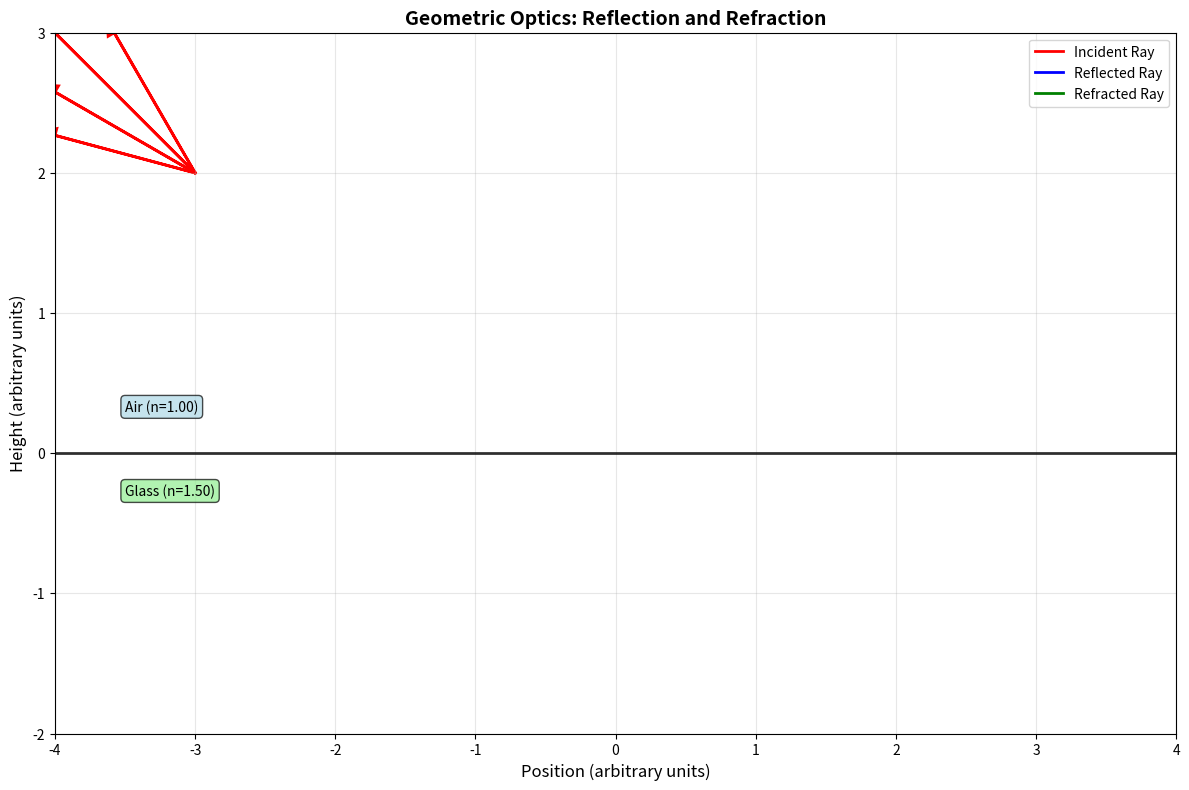
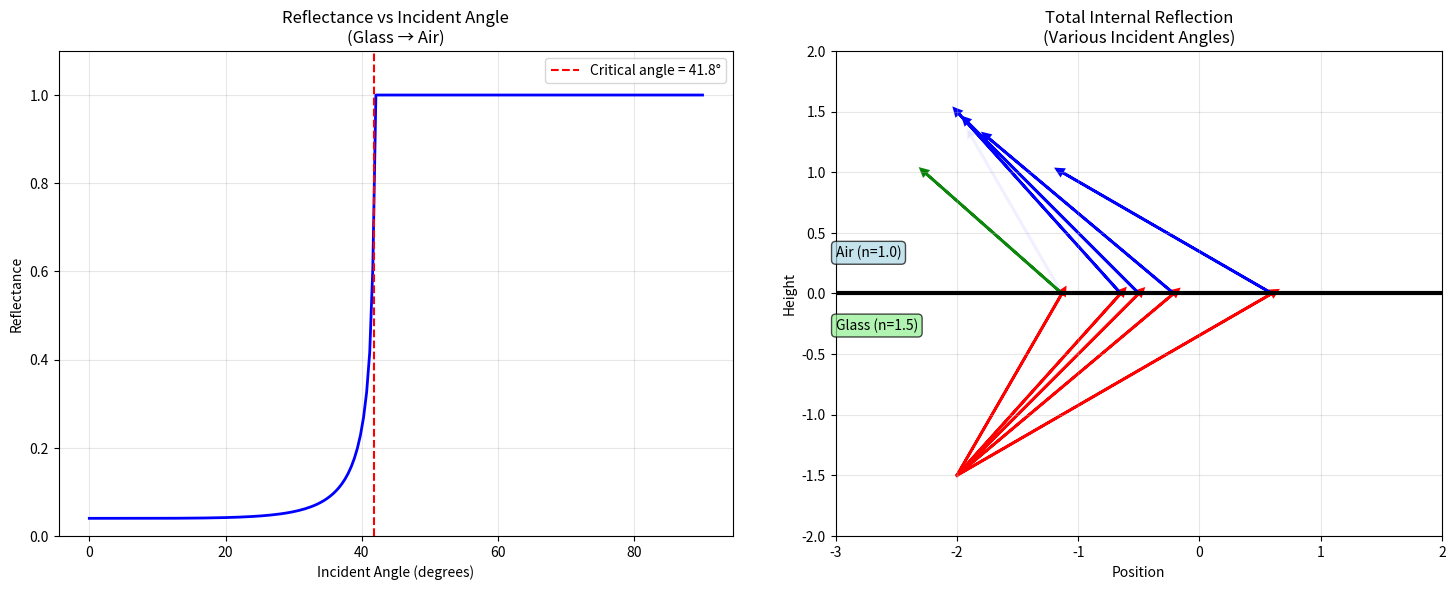
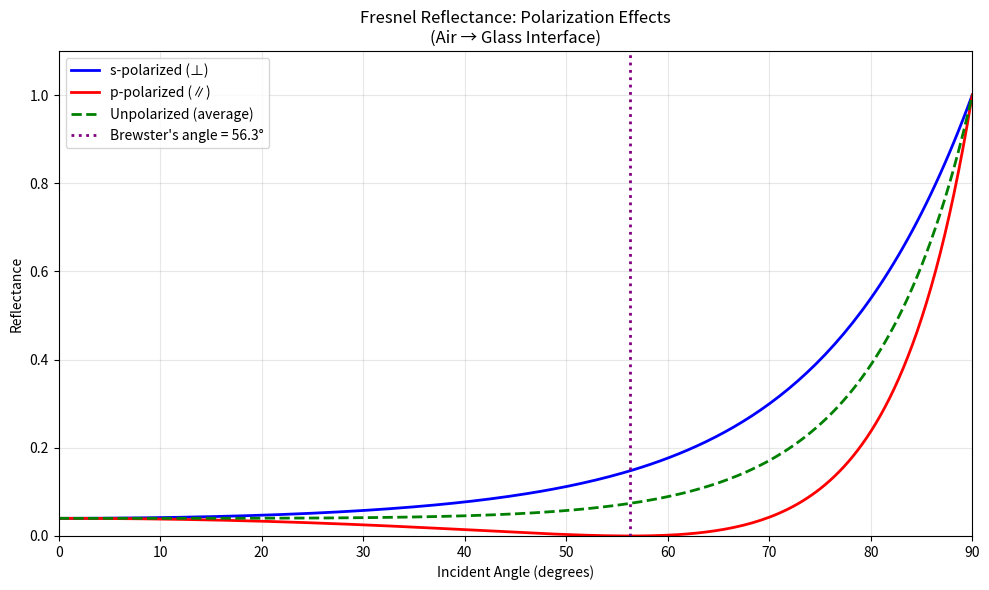

These figures' Python source, in order:
#!/usr/bin/env python3
"""
Geometric Optics: Reflection and Refraction
==========================================

This module demonstrates the fundamental concepts of geometric optics:
- Law of reflection
- Snell's law of refraction
- Total internal reflection
- Critical angle
- Ray tracing through different media

Author: Physics Education Project
Date: October 2025
"""

import numpy as np
import matplotlib
# Set backend for GUI display - use TkAgg if available, fallback to Agg
try:
    matplotlib.use('TkAgg')
except ImportError:
    matplotlib.use('Agg')
    print("⚠️  Using Agg backend - plots will be saved but not displayed")
import matplotlib.pyplot as plt
from typing import Tuple, List, Optional
from dataclasses import dataclass
import math


@dataclass
class Ray:
    """Represents a light ray with position, direction, and medium properties."""
    x: float
    y: float
    direction: float  # angle in radians
    intensity: float = 1.0
    wavelength: float = 550e-9  # green light in meters
    
    def get_unit_vector(self) -> Tuple[float, float]:
        """Get the unit direction vector of the ray."""
        return np.cos(self.direction), np.sin(self.direction)


@dataclass
class Interface:
    """Represents an interface between two optical media."""
    position: float  # y-coordinate of horizontal interface
    n1: float  # refractive index of medium 1 (above)
    n2: float  # refractive index of medium 2 (below)
    name1: str = "Medium 1"
    name2: str = "Medium 2"


class GeometricOptics:
    """Main class for geometric optics calculations and visualizations."""
    
    def __init__(self):
        self.rays = []
        self.interfaces = []
        
    def snells_law(self, theta1: float, n1: float, n2: float) -> Optional[float]:
        """
        Apply Snell's law to find refraction angle.
        
        Args:
            theta1: Incident angle (radians)
            n1: Refractive index of incident medium
            n2: Refractive index of refracting medium
            
        Returns:
            Refracted angle in radians, or None if total internal reflection
        """
        sin_theta2 = (n1 / n2) * np.sin(theta1)
        
        if abs(sin_theta2) > 1.0:
            return None  # Total internal reflection
        
        return np.arcsin(sin_theta2)
    
    def critical_angle(self, n1: float, n2: float) -> Optional[float]:
        """
        Calculate critical angle for total internal reflection.
        
        Args:
            n1: Refractive index of denser medium
            n2: Refractive index of rarer medium
            
        Returns:
            Critical angle in radians, or None if n1 < n2
        """
        if n1 <= n2:
            return None
        
        return np.arcsin(n2 / n1)
    
    def fresnel_reflectance(self, theta1: float, n1: float, n2: float) -> float:
        """
        Calculate Fresnel reflectance for unpolarized light.
        
        Args:
            theta1: Incident angle (radians)
            n1: Refractive index of incident medium
            n2: Refractive index of refracting medium
            
        Returns:
            Reflectance (fraction of light reflected)
        """
        # For normal incidence approximation
        if abs(theta1) < 0.01:  # Small angle approximation
            r = ((n1 - n2) / (n1 + n2)) ** 2
            return r
        
        # Full Fresnel equations for arbitrary angle
        theta2 = self.snells_law(theta1, n1, n2)
        if theta2 is None:  # Total internal reflection
            return 1.0
        
        # Fresnel equations for s and p polarizations
        cos_theta1, cos_theta2 = np.cos(theta1), np.cos(theta2)
        
        rs = ((n1 * cos_theta1 - n2 * cos_theta2) / 
              (n1 * cos_theta1 + n2 * cos_theta2)) ** 2
        
        rp = ((n1 * cos_theta2 - n2 * cos_theta1) / 
              (n1 * cos_theta2 + n2 * cos_theta1)) ** 2
        
        return (rs + rp) / 2  # Average for unpolarized light
    
    def trace_ray(self, ray: Ray, interface: Interface, 
                  max_length: float = 10.0) -> Tuple[List[Ray], List[Ray]]:
        """
        Trace a ray through an interface, generating reflected and refracted rays.
        
        Args:
            ray: Incident ray
            interface: Optical interface
            max_length: Maximum ray length for visualization
            
        Returns:
            Tuple of (reflected_rays, refracted_rays)
        """
        reflected_rays = []
        refracted_rays = []
        
        # Calculate intersection point with interface
        if abs(np.sin(ray.direction)) < 1e-10:  # Ray parallel to interface
            return reflected_rays, refracted_rays
        
        # Distance to interface
        t = (interface.position - ray.y) / np.sin(ray.direction)
        if t < 0:  # Ray moving away from interface
            return reflected_rays, refracted_rays
        
        # Intersection point
        x_intersect = ray.x + t * np.cos(ray.direction)
        y_intersect = interface.position
        
        # Angle of incidence (measured from normal)
        theta_incident = abs(np.pi/2 - ray.direction)
        
        # Determine which medium ray is coming from
        if ray.y > interface.position:  # Coming from above
            n1, n2 = interface.n1, interface.n2
        else:  # Coming from below
            n1, n2 = interface.n2, interface.n1
            theta_incident = abs(np.pi/2 + ray.direction)
        
        # Calculate reflectance
        R = self.fresnel_reflectance(theta_incident, n1, n2)
        
        # Reflected ray (law of reflection: angle in = angle out)
        if ray.y > interface.position:  # Reflecting from above
            reflected_direction = np.pi - ray.direction
        else:  # Reflecting from below
            reflected_direction = -ray.direction
        
        reflected_ray = Ray(
            x=x_intersect,
            y=y_intersect,
            direction=reflected_direction,
            intensity=ray.intensity * R,
            wavelength=ray.wavelength
        )
        reflected_rays.append(reflected_ray)
        
        # Refracted ray (Snell's law)
        theta_refracted = self.snells_law(theta_incident, n1, n2)
        
        if theta_refracted is not None:  # No total internal reflection
            T = 1 - R  # Transmittance
            
            if ray.y > interface.position:  # Refracting downward
                refracted_direction = -(np.pi/2 - theta_refracted)
            else:  # Refracting upward
                refracted_direction = np.pi/2 - theta_refracted
            
            refracted_ray = Ray(
                x=x_intersect,
                y=y_intersect,
                direction=refracted_direction,
                intensity=ray.intensity * T,
                wavelength=ray.wavelength
            )
            refracted_rays.append(refracted_ray)
        
        return reflected_rays, refracted_rays
    
    def plot_ray_diagram(self, rays: List[Ray], interfaces: List[Interface],
                        x_range: Tuple[float, float] = (-5, 5),
                        y_range: Tuple[float, float] = (-3, 3),
                        ray_length: float = 8.0):
        """
        Create a comprehensive ray diagram showing reflection and refraction.
        
        Args:
            rays: List of incident rays
            interfaces: List of optical interfaces
            x_range: X-axis plotting range
            y_range: Y-axis plotting range
            ray_length: Length of rays to draw
        """
        fig, ax = plt.subplots(figsize=(12, 8))
        
        # Plot interfaces and media
        for i, interface in enumerate(interfaces):
            ax.axhline(y=interface.position, color='black', linewidth=2, 
                      linestyle='-', alpha=0.8)
            
            # Label media
            mid_y1 = interface.position + 0.3
            mid_y2 = interface.position - 0.3
            ax.text(x_range[0] + 0.5, mid_y1, 
                   f"{interface.name1} (n={interface.n1:.2f})",
                   fontsize=10, bbox=dict(boxstyle="round,pad=0.3", 
                   facecolor='lightblue', alpha=0.7))
            ax.text(x_range[0] + 0.5, mid_y2, 
                   f"{interface.name2} (n={interface.n2:.2f})",
                   fontsize=10, bbox=dict(boxstyle="round,pad=0.3", 
                   facecolor='lightgreen', alpha=0.7))
        
        # Colors for different ray types
        colors = {'incident': 'red', 'reflected': 'blue', 'refracted': 'green'}
        
        # Trace and plot all rays
        all_rays_to_plot = []
        
        for ray in rays:
            # Add incident ray
            all_rays_to_plot.append((ray, 'incident'))
            
            # Trace through each interface
            current_rays = [ray]
            
            for interface in interfaces:
                next_rays = []
                for current_ray in current_rays:
                    reflected, refracted = self.trace_ray(current_ray, interface, ray_length)
                    
                    for r_ray in reflected:
                        all_rays_to_plot.append((r_ray, 'reflected'))
                        next_rays.append(r_ray)
                    
                    for t_ray in refracted:
                        all_rays_to_plot.append((t_ray, 'refracted'))
                        next_rays.append(t_ray)
                
                current_rays = next_rays
        
        # Plot all rays
        for ray, ray_type in all_rays_to_plot:
            if ray.intensity < 0.01:  # Skip very dim rays
                continue
                
            # Calculate ray endpoints
            dx, dy = ray.get_unit_vector()
            x_end = ray.x + ray_length * dx
            y_end = ray.y + ray_length * dy
            
            # Clip to plotting range
            if x_end < x_range[0] or x_end > x_range[1]:
                t_clip = min((x_range[1] - ray.x) / dx if dx > 0 else float('inf'),
                            (x_range[0] - ray.x) / dx if dx < 0 else float('inf'))
                x_end = ray.x + t_clip * dx
                y_end = ray.y + t_clip * dy
            
            if y_end < y_range[0] or y_end > y_range[1]:
                t_clip = min((y_range[1] - ray.y) / dy if dy > 0 else float('inf'),
                            (y_range[0] - ray.y) / dy if dy < 0 else float('inf'))
                x_end = ray.x + t_clip * dx
                y_end = ray.y + t_clip * dy
            
            # Plot ray with intensity-based alpha
            alpha = min(1.0, ray.intensity)
            ax.arrow(ray.x, ray.y, x_end - ray.x, y_end - ray.y,
                    head_width=0.1, head_length=0.1, fc=colors[ray_type], 
                    ec=colors[ray_type], alpha=alpha, linewidth=2)
        
        # Formatting
        ax.set_xlim(x_range)
        ax.set_ylim(y_range)
        ax.set_xlabel('Position (arbitrary units)', fontsize=12)
        ax.set_ylabel('Height (arbitrary units)', fontsize=12)
        ax.set_title('Geometric Optics: Reflection and Refraction', fontsize=14, fontweight='bold')
        ax.grid(True, alpha=0.3)
        ax.set_aspect('equal')
        
        # Legend
        from matplotlib.lines import Line2D
        legend_elements = [Line2D([0], [0], color=colors['incident'], lw=2, label='Incident Ray'),
                          Line2D([0], [0], color=colors['reflected'], lw=2, label='Reflected Ray'),
                          Line2D([0], [0], color=colors['refracted'], lw=2, label='Refracted Ray')]
        ax.legend(handles=legend_elements, loc='upper right')
        
        plt.tight_layout()
        return fig, ax


def demonstrate_reflection_and_refraction():
    """Demonstrate key concepts of reflection and refraction."""
    
    print("🔬 Geometric Optics: Reflection and Refraction Demo")
    print("=" * 55)
    
    # Create optics system
    optics = GeometricOptics()
    
    # Define interface: air to glass
    interface = Interface(
        position=0.0,
        n1=1.0,    # air
        n2=1.5,    # glass
        name1="Air",
        name2="Glass"
    )
    
    print(f"\n📐 Interface: {interface.name1} (n={interface.n1}) ↔ {interface.name2} (n={interface.n2})")
    
    # Calculate critical angle
    critical_angle_rad = optics.critical_angle(interface.n2, interface.n1)
    if critical_angle_rad:
        critical_angle_deg = np.degrees(critical_angle_rad)
        print(f"🔴 Critical angle (glass→air): {critical_angle_deg:.1f}°")
    
    # Test different incident angles
    test_angles = [0, 15, 30, 45, 60, 75]  # degrees
    
    print(f"\n{'Angle (°)':<10}{'θ_ref (°)':<12}{'θ_trans (°)':<12}{'R (%)':<8}{'T (%)'}")
    print("-" * 60)
    
    for angle_deg in test_angles:
        angle_rad = np.radians(angle_deg)
        
        # Calculate refracted angle
        refracted_rad = optics.snells_law(angle_rad, interface.n1, interface.n2)
        
        if refracted_rad is not None:
            refracted_deg = np.degrees(refracted_rad)
            R = optics.fresnel_reflectance(angle_rad, interface.n1, interface.n2)
            T = 1 - R
            
            print(f"{angle_deg:<10}{angle_deg:<12.1f}{refracted_deg:<12.1f}{R*100:<8.1f}{T*100:.1f}")
        else:
            print(f"{angle_deg:<10}{angle_deg:<12.1f}{'TIR':<12}{'100.0':<8}{'0.0'}")
    
    print("\nTIR = Total Internal Reflection")
    
    # Create visualization
    print("\n📊 Creating ray diagram...")
    
    # Create incident rays at different angles
    incident_rays = []
    for angle_deg in [15, 30, 45, 60]:
        angle_rad = np.radians(180 - angle_deg)  # Convert to ray direction
        ray = Ray(x=-3, y=2, direction=angle_rad, intensity=1.0)
        incident_rays.append(ray)
    
    # Plot ray diagram
    fig, ax = optics.plot_ray_diagram(
        rays=incident_rays,
        interfaces=[interface],
        x_range=(-4, 4),
        y_range=(-2, 3),
        ray_length=6
    )
    
    plt.show()
    
    # Additional demonstrations
    demonstrate_total_internal_reflection()
    demonstrate_brewster_angle()


def demonstrate_total_internal_reflection():
    """Demonstrate total internal reflection phenomenon."""
    
    print(f"\n🔴 Total Internal Reflection Demo")
    print("=" * 40)
    
    optics = GeometricOptics()
    
    # Glass to air interface
    interface = Interface(
        position=0.0,
        n1=1.5,    # glass (denser medium)
        n2=1.0,    # air (rarer medium)
        name1="Glass",
        name2="Air"
    )
    
    critical_angle_rad = optics.critical_angle(interface.n1, interface.n2)
    critical_angle_deg = np.degrees(critical_angle_rad)
    
    print(f"Critical angle: {critical_angle_deg:.2f}°")
    print(f"Testing angles around critical angle:")
    
    # Test angles around critical angle
    test_angles = np.array([35, 40, 42, 44, 45, 46, 48, 50])  # degrees
    
    fig, (ax1, ax2) = plt.subplots(1, 2, figsize=(15, 6))
    
    # Plot 1: Reflectance vs angle
    angles_fine = np.linspace(0, 90, 200)
    reflectances = []
    
    for angle in angles_fine:
        angle_rad = np.radians(angle)
        R = optics.fresnel_reflectance(angle_rad, interface.n1, interface.n2)
        reflectances.append(R)
    
    ax1.plot(angles_fine, reflectances, 'b-', linewidth=2)
    ax1.axvline(critical_angle_deg, color='red', linestyle='--', 
                label=f'Critical angle = {critical_angle_deg:.1f}°')
    ax1.set_xlabel('Incident Angle (degrees)')
    ax1.set_ylabel('Reflectance')
    ax1.set_title('Reflectance vs Incident Angle\n(Glass → Air)')
    ax1.grid(True, alpha=0.3)
    ax1.legend()
    ax1.set_ylim(0, 1.1)
    
    # Plot 2: Ray diagram for TIR
    incident_rays = []
    for angle_deg in [30, 42, 45, 50, 60]:
        # Rays coming from below the interface (glass medium)
        angle_rad = np.radians(angle_deg)  # Angle from normal
        ray_direction = np.pi/2 - angle_rad  # Convert to ray direction
        ray = Ray(x=-2, y=-1.5, direction=ray_direction, intensity=1.0)
        incident_rays.append(ray)
    
    # Custom plotting for TIR
    for ray in incident_rays:
        # Calculate intersection and angles
        t = (interface.position - ray.y) / np.sin(ray.direction)
        x_int = ray.x + t * np.cos(ray.direction)
        
        theta_incident = np.pi/2 - ray.direction
        
        # Draw incident ray
        ax2.arrow(ray.x, ray.y, t * np.cos(ray.direction), t * np.sin(ray.direction),
                 head_width=0.05, head_length=0.05, fc='red', ec='red', linewidth=2)
        
        # Check for TIR
        theta_refracted = optics.snells_law(theta_incident, interface.n1, interface.n2)
        
        if theta_refracted is None:  # TIR
            # Only reflected ray
            reflected_dir = np.pi - ray.direction
            ax2.arrow(x_int, interface.position, 
                     2 * np.cos(reflected_dir), 2 * np.sin(reflected_dir),
                     head_width=0.05, head_length=0.05, fc='blue', ec='blue', linewidth=2)
        else:
            # Both reflected and refracted rays
            R = optics.fresnel_reflectance(theta_incident, interface.n1, interface.n2)
            
            # Reflected ray
            reflected_dir = np.pi - ray.direction
            ax2.arrow(x_int, interface.position, 
                     1.5 * np.cos(reflected_dir), 1.5 * np.sin(reflected_dir),
                     head_width=0.05, head_length=0.05, fc='blue', ec='blue', 
                     linewidth=2, alpha=R)
            
            # Refracted ray
            refracted_dir = np.pi/2 + theta_refracted
            ax2.arrow(x_int, interface.position, 
                     1.5 * np.cos(refracted_dir), 1.5 * np.sin(refracted_dir),
                     head_width=0.05, head_length=0.05, fc='green', ec='green', 
                     linewidth=2, alpha=1-R)
    
    # Draw interface
    ax2.axhline(y=0, color='black', linewidth=3)
    ax2.text(-3, 0.3, 'Air (n=1.0)', fontsize=10, 
             bbox=dict(boxstyle="round,pad=0.3", facecolor='lightblue', alpha=0.7))
    ax2.text(-3, -0.3, 'Glass (n=1.5)', fontsize=10,
             bbox=dict(boxstyle="round,pad=0.3", facecolor='lightgreen', alpha=0.7))
    
    ax2.set_xlim(-3, 2)
    ax2.set_ylim(-2, 2)
    ax2.set_xlabel('Position')
    ax2.set_ylabel('Height')
    ax2.set_title('Total Internal Reflection\n(Various Incident Angles)')
    ax2.grid(True, alpha=0.3)
    ax2.set_aspect('equal')
    
    plt.tight_layout()
    plt.show()


def demonstrate_brewster_angle():
    """Demonstrate Brewster's angle and polarization effects."""
    
    print(f"\n💎 Brewster's Angle Demo")
    print("=" * 30)
    
    # For air-glass interface
    n1, n2 = 1.0, 1.5
    brewster_angle_rad = np.arctan(n2 / n1)
    brewster_angle_deg = np.degrees(brewster_angle_rad)
    
    print(f"Brewster's angle (air→glass): {brewster_angle_deg:.2f}°")
    print("At this angle, reflected light is completely polarized!")
    
    # Plot reflectance for s and p polarizations
    angles = np.linspace(0, 90, 200)
    Rs_values = []
    Rp_values = []
    
    for angle_deg in angles:
        angle_rad = np.radians(angle_deg)
        
        if angle_deg < 89.9:  # Avoid numerical issues near 90°
            # Simplified Fresnel equations
            theta2_rad = np.arcsin((n1/n2) * np.sin(angle_rad))
            cos1, cos2 = np.cos(angle_rad), np.cos(theta2_rad)
            
            Rs = ((n1 * cos1 - n2 * cos2) / (n1 * cos1 + n2 * cos2)) ** 2
            Rp = ((n1 * cos2 - n2 * cos1) / (n1 * cos2 + n2 * cos1)) ** 2
            
            Rs_values.append(Rs)
            Rp_values.append(Rp)
        else:
            Rs_values.append(1.0)
            Rp_values.append(1.0)
    
    plt.figure(figsize=(10, 6))
    plt.plot(angles, Rs_values, 'b-', linewidth=2, label='s-polarized (⊥)')
    plt.plot(angles, Rp_values, 'r-', linewidth=2, label='p-polarized (∥)')
    plt.plot(angles, [(Rs + Rp)/2 for Rs, Rp in zip(Rs_values, Rp_values)], 
             'g--', linewidth=2, label='Unpolarized (average)')
    
    plt.axvline(brewster_angle_deg, color='purple', linestyle=':', linewidth=2,
                label=f"Brewster's angle = {brewster_angle_deg:.1f}°")
    
    plt.xlabel('Incident Angle (degrees)')
    plt.ylabel('Reflectance')
    plt.title("Fresnel Reflectance: Polarization Effects\n(Air → Glass Interface)")
    plt.legend()
    plt.grid(True, alpha=0.3)
    plt.xlim(0, 90)
    plt.ylim(0, 1.1)
    
    plt.tight_layout()
    plt.show()
    
    print(f"\n📝 Key Observations:")
    print(f"• At Brewster's angle ({brewster_angle_deg:.1f}°), Rp = 0 (no reflection of p-polarized light)")
    print(f"• Reflected light becomes completely s-polarized")
    print(f"• This principle is used in polarizing sunglasses and photography filters")


if __name__ == "__main__":
    print("🌟 Welcome to Geometric Optics Explorer! 🌟")
    print("This script demonstrates fundamental concepts of reflection and refraction.")
    print("\nPress Enter to start the demonstrations...")
    input()
    
    try:
        demonstrate_reflection_and_refraction()
        
        print(f"\n" + "="*60)
        print("🎓 Summary of Key Concepts:")
        print("="*60)
        print("1. Law of Reflection: θᵢ = θᵣ (angle of incidence = angle of reflection)")
        print("2. Snell's Law: n₁sin(θ₁) = n₂sin(θ₂)")
        print("3. Total Internal Reflection: occurs when n₁ > n₂ and θᵢ > θc")
        print("4. Critical Angle: θc = arcsin(n₂/n₁)")
        print("5. Fresnel Equations: describe reflection/transmission coefficients")
        print("6. Brewster's Angle: θB = arctan(n₂/n₁), gives complete polarization")
        
        print(f"\n💡 Applications:")
        print("• Optical fibers (total internal reflection)")
        print("• Anti-reflection coatings (destructive interference)")
        print("• Polarizing filters (Brewster's angle)")
        print("• Prisms and lenses (controlled refraction)")
        
    except KeyboardInterrupt:
        print("\n\nDemo interrupted by user.")
    except Exception as e:
        print(f"\n❌ Error during demonstration: {e}")
    
    print(f"\n✨ Thanks for exploring geometric optics! ✨")